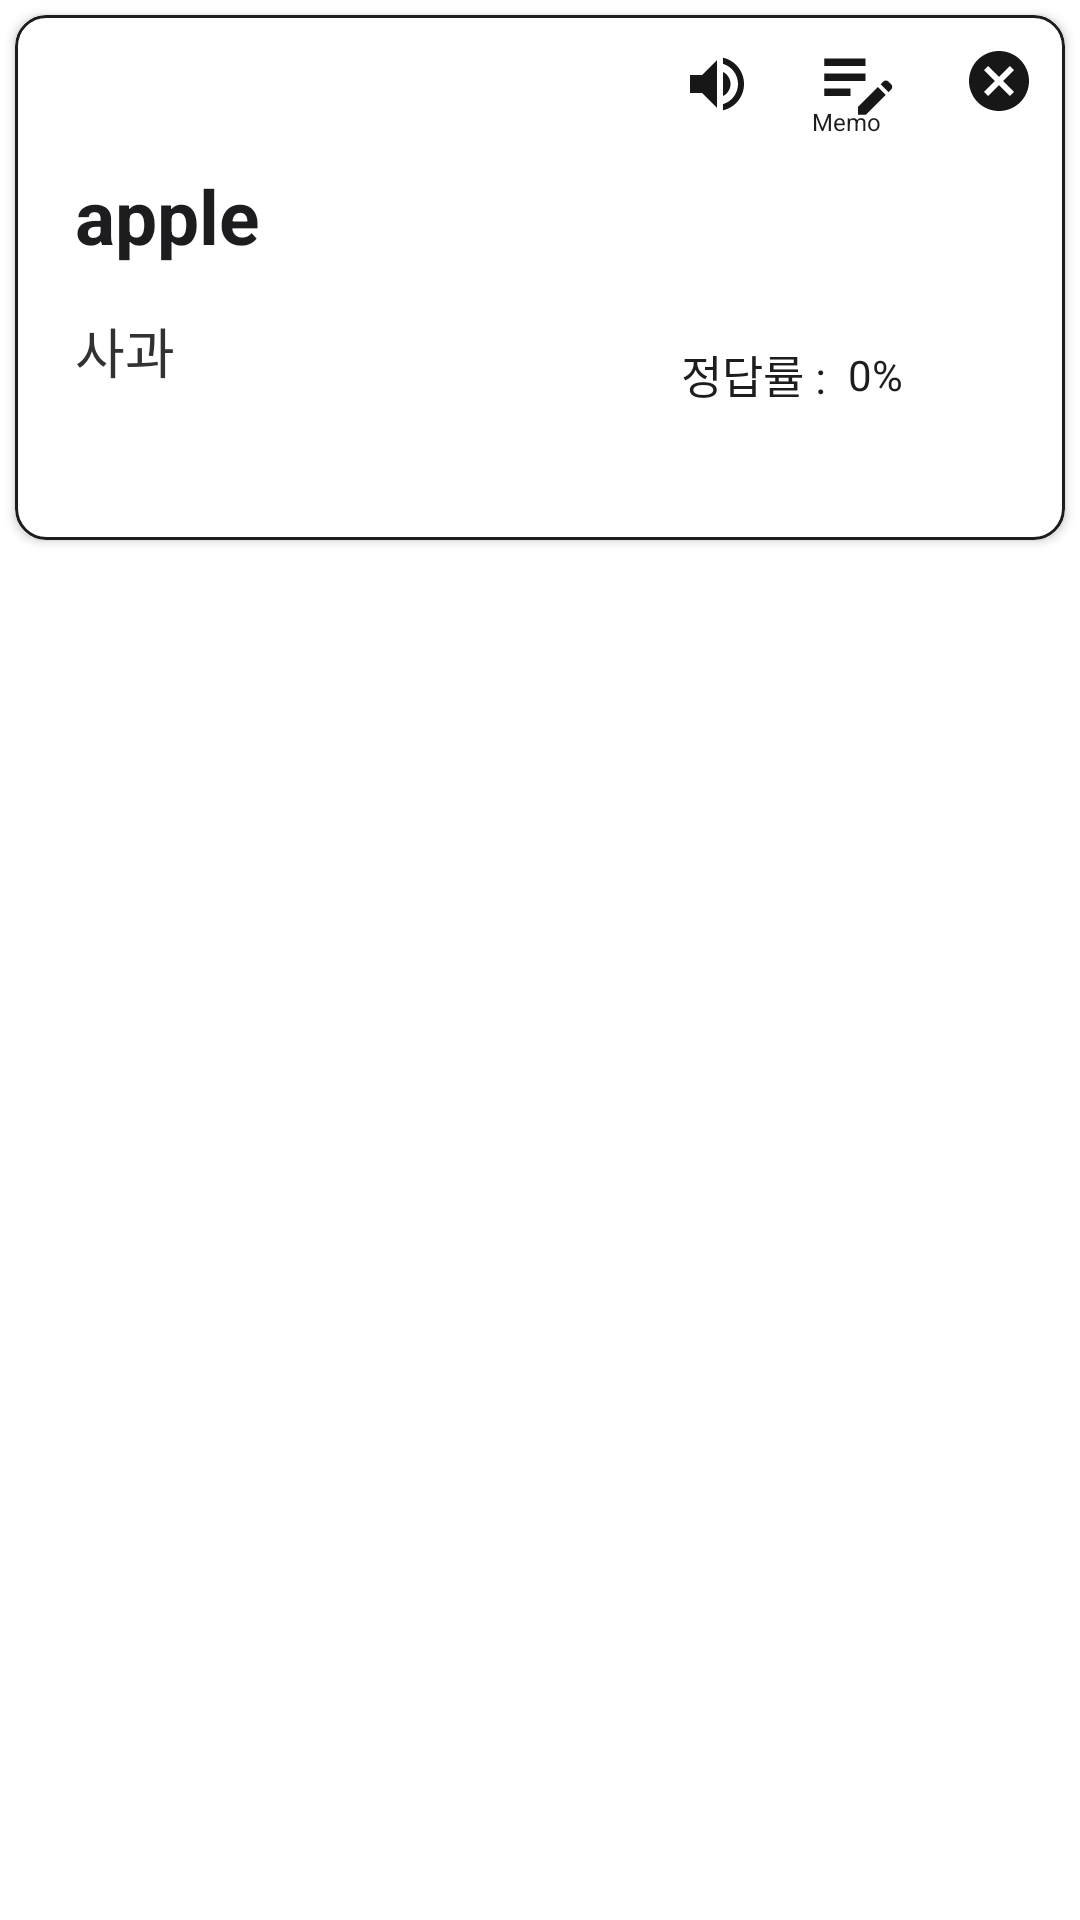

Android layout source for this screen:
<!-- AndroidManifest.xml: application theme Theme.WordManager2 -->
<!-- res/layout/list_view_word.xml -->
<?xml version="1.0" encoding="utf-8"?>
<LinearLayout xmlns:android="http://schemas.android.com/apk/res/android"
    android:layout_width="match_parent"
    android:layout_height="wrap_content"
    xmlns:app="http://schemas.android.com/apk/res-auto">

    <androidx.cardview.widget.CardView
        app:cardCornerRadius="10dp"
        android:layout_margin="5dp"
        android:layout_width="match_parent"
        android:layout_height="wrap_content">

        <androidx.constraintlayout.widget.ConstraintLayout
            android:background="@drawable/list_theme"
            android:layout_width="match_parent"
            android:layout_height="match_parent">
            <ImageView
                android:id="@+id/btn_sound"
                android:clickable="true"
                android:focusable="true"
                android:background="?attr/selectableItemBackgroundBorderless"
                android:layout_marginRight="15dp"
                android:paddingTop="5dp"
                android:paddingBottom="5dp"
                android:layout_marginTop="2dp"
                app:layout_constraintTop_toTopOf="@id/btn_add_explain"
                app:layout_constraintBottom_toBottomOf="@id/btn_add_explain"
                app:layout_constraintRight_toLeftOf="@id/btn_add_explain"
                android:src="@drawable/ic_baseline_volume_up_24"
                android:layout_width="wrap_content"
                android:layout_height="wrap_content"/>
            <TextView
                android:id="@+id/tv_percentM"
                android:textColor="@color/black"
                app:layout_constraintTop_toTopOf="@id/tva"
                app:layout_constraintBottom_toBottomOf="@id/tva"
                app:layout_constraintLeft_toRightOf="@id/tv_correctPercentage"
                android:text="%"

                android:layout_width="wrap_content"
                android:layout_height="wrap_content"/>
            <TextView
                android:id="@+id/tv_correctPercentage"
                android:textColor="@color/black"
                app:layout_constraintLeft_toRightOf="@id/tva"
                app:layout_constraintTop_toTopOf="@id/tva"
                app:layout_constraintBottom_toBottomOf="@id/tva"
                android:text="0"
                android:layout_width="wrap_content"
                android:layout_height="wrap_content"/>
            <TextView
                android:layout_marginRight="10dp"
                app:layout_constraintRight_toRightOf="parent"
                android:id="@+id/tv_english"
                android:textSize="25sp"
                android:textStyle="bold"
                android:textColor="@color/Typography"
                android:layout_marginLeft="20dp"
                android:layout_marginTop="10dp"
                app:layout_constraintTop_toBottomOf="@id/btn_sound"
                app:layout_constraintLeft_toLeftOf="parent"
                android:text="apple"
                android:layout_width="0dp"
                android:layout_height="wrap_content"/>

            <TextView
                android:textColor="#323235"
                android:textSize="18sp"
                android:text="사과"
                android:id="@+id/tv_korean"
                android:layout_marginTop="15dp"
                app:layout_constraintLeft_toLeftOf="@id/tv_english"
                app:layout_constraintTop_toBottomOf="@id/tv_english"
                app:layout_constraintRight_toLeftOf="@id/tva"
                app:layout_goneMarginRight="10dp"
                android:layout_marginRight="10dp"
                android:layout_width="0dp"
                android:layout_height="wrap_content"
                android:layout_marginBottom="50dp"
                app:layout_constraintBottom_toBottomOf="parent"/>

            <ImageView
                android:id="@+id/btn_delete"
                android:clickable="true"
                android:focusable="true"
                android:background="?attr/selectableItemBackgroundBorderless"
                android:paddingLeft="10dp"
                android:paddingBottom="10dp"
                android:paddingRight="10dp"
                android:paddingTop="10dp"
                app:layout_constraintTop_toTopOf="parent"
                app:layout_constraintRight_toRightOf="parent"
                android:src="@drawable/ic_baseline_cancel_24"
                android:layout_width="wrap_content"
                android:layout_height="wrap_content"/>

            <TextView
                android:textSize="15sp"
                android:layout_marginTop="10dp"
                android:id="@+id/tva"
                android:textColor="@color/black"
                app:layout_constraintTop_toTopOf="@id/tv_korean"
                app:layout_constraintLeft_toLeftOf="@id/btn_sound"
                android:text="정답률 :  "
                android:layout_width="wrap_content"
                android:layout_height="wrap_content"/>
            <TextView
                android:textColor="@color/black"
                android:textSize="8dp"
                android:layout_marginTop="23dp"
                app:layout_constraintRight_toRightOf="@id/btn_add_explain"
                app:layout_constraintLeft_toLeftOf="@id/btn_add_explain"
                app:layout_constraintTop_toTopOf="@id/btn_add_explain"
                android:text="Memo"
                android:layout_marginRight="3dp"
                android:layout_width="wrap_content"
                android:layout_height="wrap_content"/>
            <ImageView
                android:id="@+id/btn_add_explain"
                android:clickable="true"
                android:focusable="true"
                android:background="?attr/selectableItemBackgroundBorderless"
                android:paddingLeft="5dp"
                app:layout_constraintTop_toTopOf="@id/btn_delete"
                app:layout_constraintRight_toLeftOf="@id/btn_delete"
                app:layout_constraintBottom_toBottomOf="@id/btn_delete"
                android:layout_marginRight="10dp"
                android:src="@drawable/ic_baseline_edit_note_24"
                android:layout_width="wrap_content"
                android:layout_height="wrap_content"/>

        </androidx.constraintlayout.widget.ConstraintLayout>

    </androidx.cardview.widget.CardView>

</LinearLayout>
<!-- resources referenced by this layout -->
<resources>
  <color name="Typography">#1D1D1F</color>
  <color name="black">#1D1D1F</color>
  <!-- drawable ic_baseline_cancel_24 (drawable) -->
  <vector android:height="24dp" android:tint="#181717"
      android:viewportHeight="24" android:viewportWidth="24"
      android:width="24dp" xmlns:android="http://schemas.android.com/apk/res/android">
      <path android:fillColor="@android:color/white" android:pathData="M12,2C6.47,2 2,6.47 2,12s4.47,10 10,10 10,-4.47 10,-10S17.53,2 12,2zM17,15.59L15.59,17 12,13.41 8.41,17 7,15.59 10.59,12 7,8.41 8.41,7 12,10.59 15.59,7 17,8.41 13.41,12 17,15.59z"/>
  </vector>
  <!-- drawable ic_baseline_edit_note_24 (drawable) -->
  <vector android:height="30dp" android:tint="#181717"
      android:viewportHeight="24" android:viewportWidth="24"
      android:width="30dp" xmlns:android="http://schemas.android.com/apk/res/android">
      <path android:fillColor="@android:color/white" android:pathData="M3,10h11v2H3V10zM3,8h11V6H3V8zM3,16h7v-2H3V16zM18.01,12.87l0.71,-0.71c0.39,-0.39 1.02,-0.39 1.41,0l0.71,0.71c0.39,0.39 0.39,1.02 0,1.41l-0.71,0.71L18.01,12.87zM17.3,13.58l-5.3,5.3V21h2.12l5.3,-5.3L17.3,13.58z"/>
  </vector>
  <!-- drawable ic_baseline_volume_up_24 (drawable) -->
  <vector android:autoMirrored="true" android:height="24dp"
      android:tint="#181717" android:viewportHeight="24"
      android:viewportWidth="24" android:width="24dp" xmlns:android="http://schemas.android.com/apk/res/android">
      <path android:fillColor="@android:color/white" android:pathData="M3,9v6h4l5,5L12,4L7,9L3,9zM16.5,12c0,-1.77 -1.02,-3.29 -2.5,-4.03v8.05c1.48,-0.73 2.5,-2.25 2.5,-4.02zM14,3.23v2.06c2.89,0.86 5,3.54 5,6.71s-2.11,5.85 -5,6.71v2.06c4.01,-0.91 7,-4.49 7,-8.77s-2.99,-7.86 -7,-8.77z"/>
  </vector>
  <!-- drawable list_theme (drawable) -->
  <?xml version="1.0" encoding="utf-8"?>
  <shape xmlns:android="http://schemas.android.com/apk/res/android" android:shape="rectangle" >
      <corners
          android:radius="10dp"
          />
      <stroke
          android:width="1dp"
          android:color="@color/Typography"
          />
  
  
  </shape>
  <style name="Theme.WordManager2" parent="Theme.MaterialComponents.DayNight.NoActionBar">
          
          <item name="colorPrimary">@color/purple_500</item>
          <item name="colorPrimaryVariant">@color/purple_700</item>
          <item name="colorOnPrimary">@color/white</item>
          
          <item name="colorSecondary">@color/teal_200</item>
          <item name="colorSecondaryVariant">@color/teal_700</item>
          <item name="colorOnSecondary">@color/black</item>
          
          <item name="android:statusBarColor" tools:targetApi="l">?attr/colorPrimaryVariant</item>
          
      </style>
  <color name="purple_500">#FF6200EE</color>
  <color name="purple_700">#FF3700B3</color>
  <color name="white">#FFFFFFFF</color>
  <color name="teal_200">#FF03DAC5</color>
  <color name="teal_700">#FF018786</color>
</resources>
